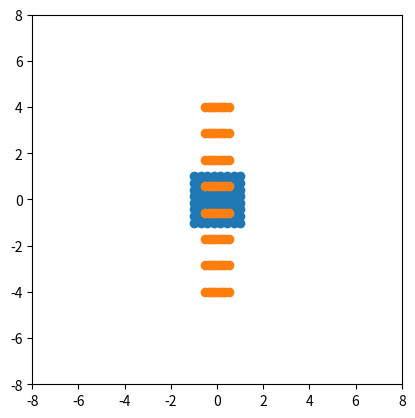

Python code for this plot:
import numpy as np
from matplotlib import pyplot as plt 

XX, YY = np.meshgrid(*[np.linspace(-1,1,8)]*2)
points = np.c_[XX.ravel(), YY.ravel()]

w = np.array([
    [0.5, 0],
    [  0, 4],
])

plt.scatter(*points.T)
plt.scatter(*(w@points.T))
plt.gca().set_aspect('equal')
plt.xlim(-8,8)
plt.ylim(-8,8)
plt.show()